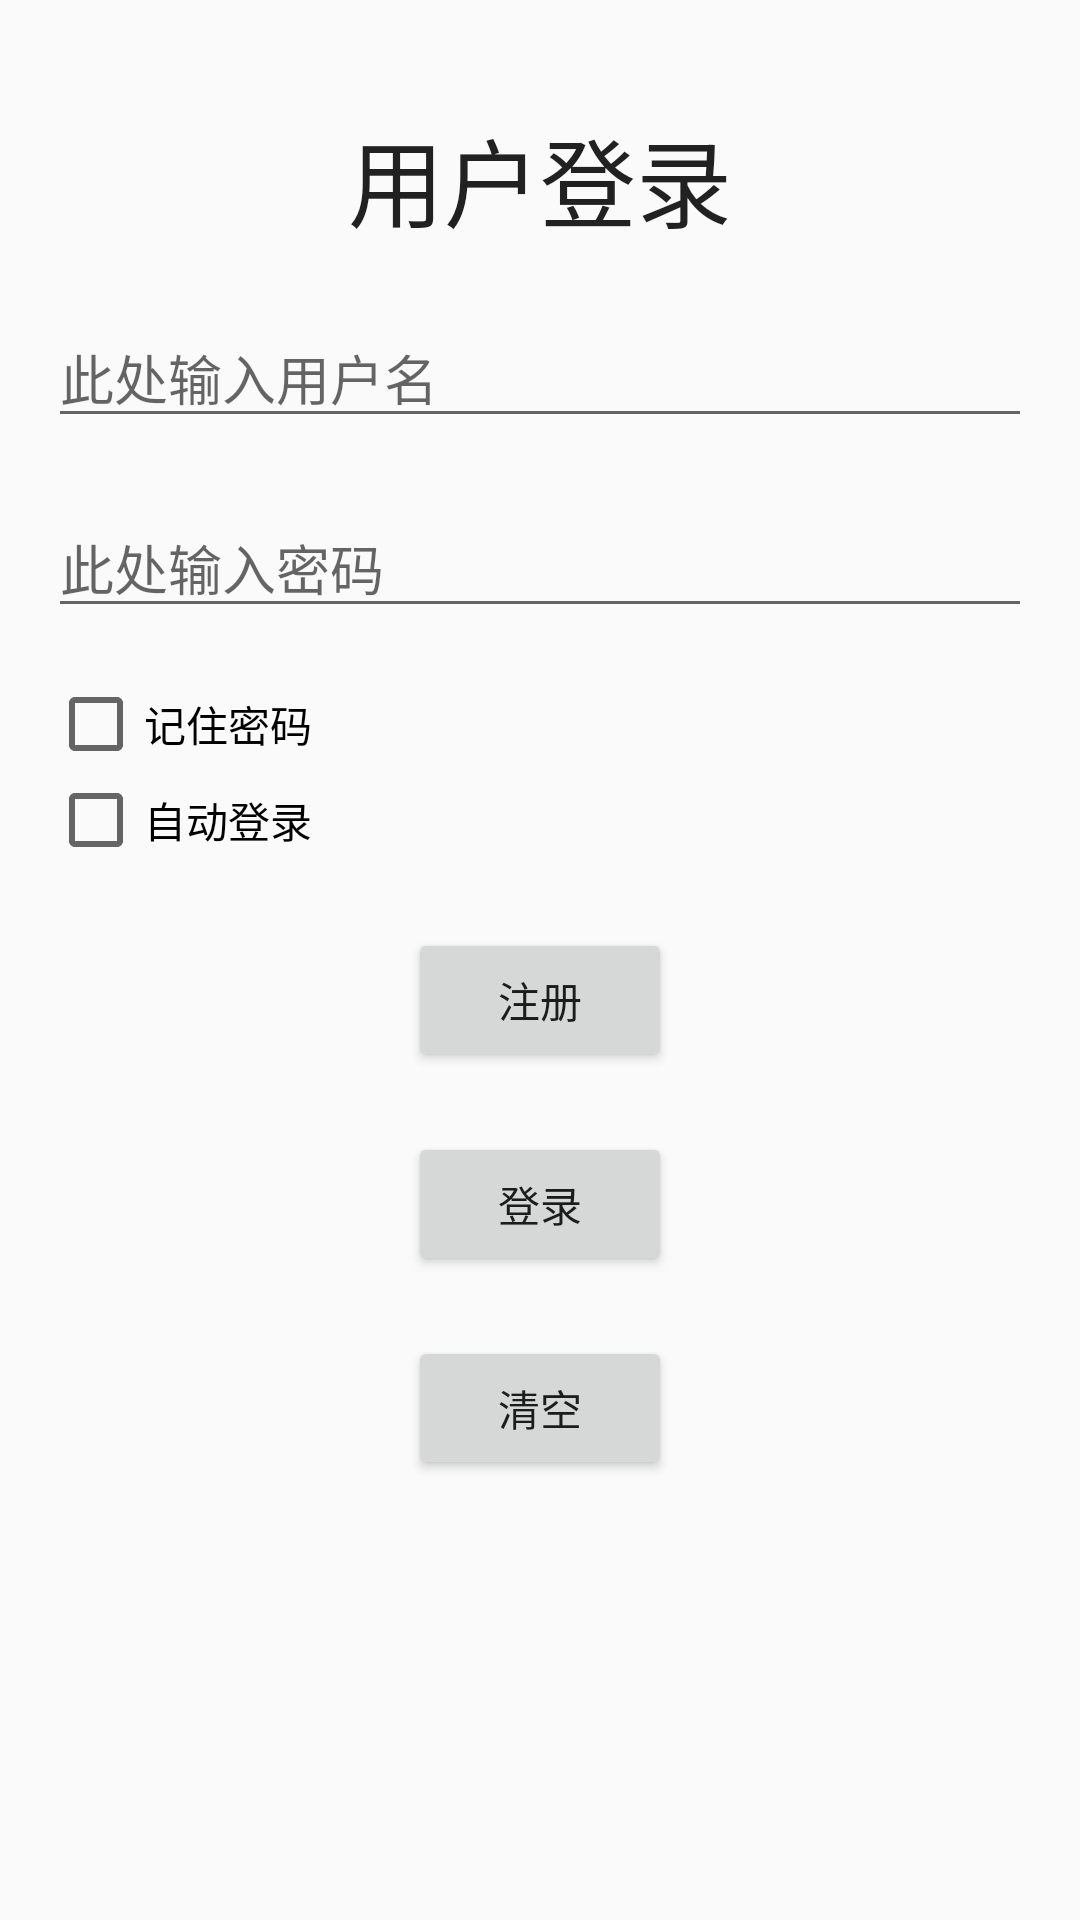

Layout XML and referenced resources for this Android screen:
<!-- AndroidManifest.xml: application theme AppTheme -->
<!-- res/layout/activity_main.xml -->
<?xml version="1.0" encoding="utf-8"?>
<LinearLayout xmlns:android="http://schemas.android.com/apk/res/android"
    xmlns:tools="http://schemas.android.com/tools"
    android:layout_width="match_parent"
    android:layout_height="match_parent"
    android:orientation="vertical"
    android:padding="16dp"
    android:layout_marginTop="18dp"
    tools:context=".MainActivity">

    <TextView
        android:layout_width="wrap_content"
        android:layout_height="wrap_content"
        android:layout_gravity="center_horizontal"
        android:layout_marginTop="20dp"
        android:textAppearance="@android:style/TextAppearance.Large"
        android:text="@string/login_title"
        android:textSize="32sp" />

    <EditText
        android:id="@+id/user_id"
        android:inputType="text"
        android:hint="@string/id_hint"
        android:layout_marginTop="20dp"
        android:layout_width="match_parent"
        android:layout_height="wrap_content" />

    <EditText
        android:id="@+id/user_password"
        android:inputType="textPassword"
        android:hint="@string/password_hint"
        android:layout_marginTop="20dp"
        android:layout_width="match_parent"
        android:layout_height="wrap_content" />

    <CheckBox
        android:layout_marginTop="16dp"
        android:text="@string/rememberPassword"
        android:textColor="#000000"
        android:id="@+id/cb_rememberPassword"
        android:layout_width="wrap_content"
        android:layout_height="wrap_content" />

    <CheckBox
        android:textColor="#000000"
        android:text="@string/auto_login"
        android:id="@+id/cb_auto"
        android:layout_width="wrap_content"
        android:layout_height="wrap_content" />

    <Button
        android:id="@+id/register"
        android:layout_gravity="center_horizontal"
        android:layout_marginTop="20dp"
        android:text="@string/register"
        android:onClick="onClickRegister"
        android:layout_width="wrap_content"
        android:layout_height="wrap_content" />

    <Button
        android:id="@+id/login"
        android:layout_gravity="center_horizontal"
        android:layout_marginTop="20dp"
        android:text="@string/login"
        android:onClick="onClickLogin"
        android:layout_width="wrap_content"
        android:layout_height="wrap_content" />

    <Button
        android:id="@+id/clear"
        android:layout_gravity="center_horizontal"
        android:layout_marginTop="20dp"
        android:text="@string/clear"
        android:onClick="onClickClear"
        android:layout_width="wrap_content"
        android:layout_height="wrap_content" />

</LinearLayout>
<!-- resources referenced by this layout -->
<resources>
  <string name="auto_login">自动登录</string>
  <string name="clear">清空</string>
  <string name="id_hint">此处输入用户名</string>
  <string name="login">登录</string>
  <string name="login_title">用户登录</string>
  <string name="password_hint">此处输入密码</string>
  <string name="register">注册</string>
  <string name="rememberPassword">记住密码</string>
  <style name="AppTheme" parent="Theme.AppCompat.Light.DarkActionBar">
          
          <item name="colorPrimary">@color/colorPrimary</item>
          <item name="colorPrimaryDark">@color/colorPrimaryDark</item>
          <item name="colorAccent">@color/colorAccent</item>
      </style>
  <color name="colorPrimary">#008577</color>
  <color name="colorPrimaryDark">#00574B</color>
  <color name="colorAccent">#D81B60</color>
</resources>
